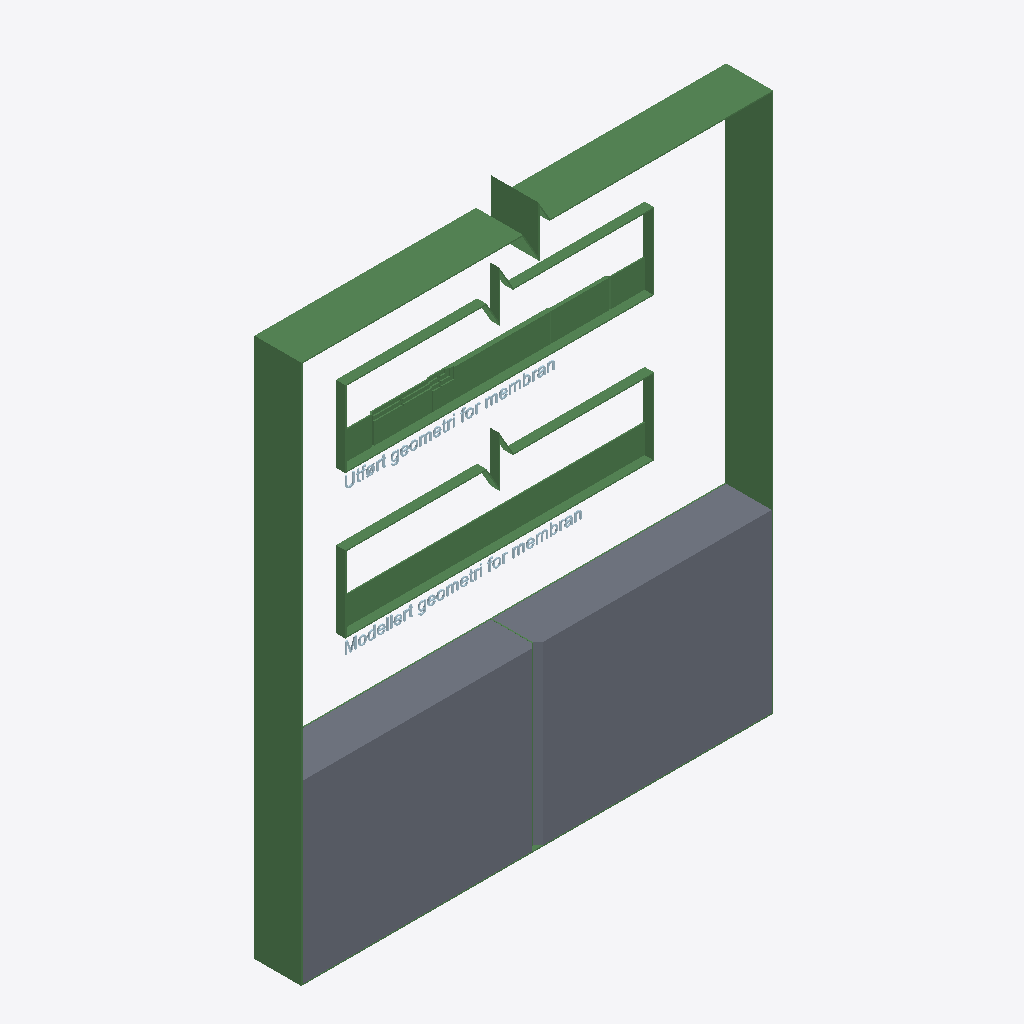
Isometric view of an IFC building model (IFC-SPF (STEP), schema IFC2X3, length unit millimetre), seen from the south-west, elements coloured by IFC class: 49 plates (pale blue), 14 beams (green), 2 slabs (grey).
Extent 2.0 m × 0.2 m × 2.4 m (x, y, z). Storeys (1): Membran at 0.00 m. Elements (75): 53 IfcPlate, 20 IfcBeam, 2 IfcSlab.

HEADER;
FILE_DESCRIPTION(('ViewDefinition[CoordinationView_V2.0]','ExchangeRequirement[Structural, SurfaceGeometry]','Option [GridExport:Off]','Option [Assemblies:Off]','Option [Bolts:On]','Option [Rebars:On]','Option [PourObjects:On]','Option [Welds:Off]','Option [SurfaceTreatments:Off]','Option [LocationBy:0]','Option [ViewColors:On]','Option [SectionedSpine:Off]','[2 more]'),'2;1');
FILE_NAME('SNACKS_Detalj_Membran.ifc','2026-10-16T10:16:04',('SWECO\\NOULVE'),('Structural Designer'),'IFC Parser','Tekla Structures 2025 Service Pack 7, IFC Export','');
FILE_SCHEMA(('IFC2X3'));
ENDSEC;
DATA;
#36=IFCPROJECT('3hIXHEhwnBPg9iYCRerLS3',#5,'SNACKS Detalj Membran',$,$,$,$,(#11),#35);
#38=IFCSITE('0cHbuZ7tTAAARUvYnq2GoH',#5,'SNACKS Detalj Membran',$,$,#37,$,$,.ELEMENT.,$,$,$,$,$);
#41=IFCBUILDING('2cH2Ye1ODFPROjgJsPA4pC',#5,'Bru',$,$,#40,$,$,.ELEMENT.,$,$,#39);
#43=IFCBUILDINGSTOREY('09Zmb6wqH33AoobR5q1mOS',#5,'Membran',$,$,#42,$,$,.ELEMENT.,0.0);
#9765=IFCBEAM('1i_GPb6bDCEwPplWEgroX0',#44,'Merknad','PL200X5',$,#9764,#9761,'ID6cf90665-1a53-4c3b-a673-be03aad72840');
#89=IFCSLAB('3xcXGtuvL1XxnEBp3$Koi3',#44,'Vegg','1450X195',$,#88,#84,'IDfb9a1437-e395-4187-bc4e-2f30ff532b03',.NOTDEFINED.);
#131=IFCSLAB('2xebndC1f4Sx8klGOB0zB$',#44,'Vegg','1450X195',$,#130,#127,'IDbba25c67-301a-4473-b22e-bd060b03d2ff',.NOTDEFINED.);
#8942=IFCBEAM('3GuyStOjT6yP53PuCUNJls',#44,'Merknad','PL40X5',$,#8941,#8938,'IDd0e3c737-62d7-46f1-9143-67831e5d3bf6');
#350=IFCBEAM('0fHEDTqkr3HhpdXxOOr6Iv',#44,'Merknad','PL40X5',$,#349,#345,'ID2944e35d-d2ed-4346-bce7-87b618d464b9');
#170=IFCBEAM('0Iww9LjHvB3PFok7B34ugh',#44,'Membran','PL5X120',$,#169,#166,'ID12eba255-b51e-4b0d-93f2-b872c3138aab');
#9553=IFCBEAM('352fU92eHB9hmWsJQTpdvE',#44,'Membran','PL5X120',$,#9552,#9549,'IDc50a9789-0a84-4b26-bc20-d9369dce7e4e');
#9606=IFCBEAM('1EDDIZiJr4gPDHXHeaMD8F',#44,'Membran','PL5X120',$,#9605,#9602,'ID4e34d4a3-b13d-44a9-9351-851a2458d20f');
#204=IFCBEAM('2ogOlXYEDANxKgVuDctNUC',#44,'Membran','PL5X120',$,#203,#200,'IDb2a98be1-88e3-4a5f-b52a-7f8366dd778c');
#9321=IFCBEAM('2Ay58sp3PCUgdw9lJROa7k',#44,'Membran','PL5X120',$,#9320,#9317,'ID8af05236-cc36-4c7a-a9fa-26f4db6241ee');
#242=IFCBEAM('2TurFUIyLFLQUATYPUUeBA',#44,'Membran','PL5X120',$,#241,#238,'ID9de353de-4bc5-4f55-a78a-76265e7a82ca');
#9437=IFCBEAM('32fb3L2lH3uRxTTBVrX00t',#44,'Membran','PL5X120',$,#9436,#9433,'IDc2a650d5-0af4-43e1-bedd-74b7f5840037');
#9178=IFCBEAM('3dIRJ4Gd9D0fxT80vW9d9U',#44,'Membran','PL5X1450',$,#9177,#9174,'IDe749b4c4-4272-4d02-9edd-200e6026725e');
#9662=IFCBEAM('1a6XqYzRDC_v$7DpH6cWe_',#44,'Membran','PL5X1450',$,#9661,#9658,'ID641a1d22-f5b3-4cfb-9fc7-3734469a0a3e');
#9207=IFCBEAM('2XEtVEfEzFsPw8khmcZR4g',#44,'Membran','PL5X1450',$,#9206,#9203,'IDa13b77ce-a4ef-4fd9-9e88-babc268db12a');
#5409=IFCPLATE('0i5uN1xNjAcOTsGqhnu4bv',#44,'PLAT','PL5X47',$,#5408,#5405,'ID2c1785c1-ed7b-4a99-8776-434af1e04979');
#1904=IFCPLATE('0temWjFuj6peJ0FmLMIAgG',#44,'PLAT','PL5X49',$,#1903,#1900,'ID37a3082d-3f8b-46ce-84c0-3f055648aa90');
#6832=IFCPLATE('3CkPiIe1H8kf8Y9CRv8GM0',#44,'PLAT','PL5X49',$,#6831,#6828,'IDccb99b12-a014-48ba-9222-24c6f9210580');
#3225=IFCPLATE('0UExNig1P08xmGvPgvEBcg',#44,'PLAT','PL5X49',$,#3224,#3221,'ID1e3bb5ec-a816-4023-bc10-e59ab938b9aa');
#5882=IFCPLATE('0qhP_$0R50LeSrrk5wpFCT',#44,'PLAT','PL5X49',$,#5881,#5878,'ID34ad9fbf-01b1-4056-8735-d6e17accf31d');
#7818=IFCPLATE('38VYoTS_56IeD2VUeRHppz',#44,'PLAT','PL5X32',$,#7817,#7812,'IDc87e2c9d-73e1-464a-8342-7dea1b473cfd');
#8935=IFCPLATE('2KrMDsfqH2aRWw2blFiDfd',#44,'PLAT','PL5X37',$,#8934,#8929,'ID94d56376-a744-4291-b83a-0a5bcfb0da67');
#2486=IFCPLATE('0wv8FXbtfEEPk3MT7dBLmv',#44,'PLAT','PL5X32',$,#2485,#2480,'ID3ae483e1-977a-4e39-9b83-59d1e72d5c39');
#8586=IFCPLATE('0jwPjbPtLBMQpjEl7xOTmx',#44,'PLAT','PL5X39',$,#8585,#8581,'ID2de99b65-6775-4b59-aced-3af1fb61dc3b');
#3527=IFCPLATE('3E5g_rc_z6pOU8pCM_z79z',#44,'PLAT','PL5X31',$,#3526,#3523,'IDce16afb5-9bef-46cd-8788-ccc5bef4727d');
#4141=IFCPLATE('24_lYmox1DtB9psol5N6C1',#44,'PLAT','PL5X49',$,#4140,#4137,'ID84faf8b0-cbb0-4ddc-b273-db2bc55c6301');
#8342=IFCPLATE('1U4XO4iGD5luzSSqbWRty6',#44,'PLAT','PL5X49',$,#8341,#8338,'ID5e121604-b103-45bf-8f5c-7349606f7f06');
#8269=IFCPLATE('09FZSALdf7aA0mFT4nv4l8',#44,'PLAT','PL5X33',$,#8268,#8263,'ID093e370a-567a-4790-a030-3dd131e44bc8');
#5053=IFCPLATE('3akhMta5r7muW30M_EBc9J',#44,'PLAT','PL5X33',$,#5052,#5047,'IDe4bab5b7-905d-47c3-8803-016f8e2e6253');
#3785=IFCPLATE('1Z29IAtMD8GB19rWvvmkUT',#44,'PLAT','PL5X38',$,#3784,#3781,'ID6308948a-dd63-4840-b049-d60e79c2e79d');
#7348=IFCPLATE('2LTjOjdavCBP9ttccvdIOj',#44,'PLAT','PL5X38',$,#7347,#7342,'ID9576d62d-9e4e-4c2d-9277-de69b99d262d');
#5996=IFCPLATE('0u7ysy5kj6tf_FKODmsoTH',#44,'PLAT','PL5X38',$,#5995,#5992,'ID381fcdbc-16eb-46de-9f8f-518370db2751');
#814=IFCPLATE('0iYUNcjgf2tuPjB3F$JBtf',#44,'PLAT','PL5X38',$,#813,#808,'ID2c89e5e6-b6aa-42df-866d-2c33ff4cbde9');
#5104=IFCPLATE('1UM2caot1DfAx6ASL1urfq',#44,'PLAT','PL5X38',$,#5103,#5100,'ID5e5829a4-cb70-4da4-aec6-29c541e35a74');
#5462=IFCPLATE('3x$drIzi51gxGfJ0Qzhy$O',#44,'PLAT','PL5X38',$,#5461,#5458,'IDfbfe7d52-f6c1-41ab-b429-4c06bdafcfd8');
#6376=IFCPLATE('1Vx7YLzeX9EPMgnMDbZqbP',#44,'PLAT','PL5X31',$,#6375,#6372,'ID5fec7895-f688-4939-95aa-c563658f4959');
#4469=IFCPLATE('07JqO1_l9AK8HGswzB0MWM',#44,'PLAT','PL5X31',$,#4468,#4465,'ID074f4601-faf2-4a50-8450-dbaf4b016816');
#1489=IFCPLATE('0paUgJdBH3nAc84m2OaOON',#44,'PLAT','PL5X38',$,#1488,#1483,'ID3391ea93-9cb4-43c4-a988-130098918617');
#2037=IFCPLATE('1mtlX4qZ12Nfx9FBJoznRM',#44,'PLAT','PL5X38',$,#2036,#2033,'ID70def844-d230-425e-9ec9-3cb4f2f716d6');
#2717=IFCPLATE('1CWX6eqfH5V9_$_TLCH7Ge',#44,'PLAT','PL5X29',$,#2716,#2713,'ID4c8211a8-d294-457c-9fbf-f9d54c447428');
#5306=IFCPLATE('1slXwdwFr6FfZ46BztHg66',#44,'PLAT','PL5X34',$,#5305,#5300,'ID76be1ea7-e8fd-463e-98c4-18bf7746a186');
#3042=IFCPLATE('2XuXXekqb7uvy0jRuZayNR',#44,'PLAT','PL5X34',$,#3041,#3036,'IDa1e21868-bb49-47e3-9f00-b5be2393c5db');
#7136=IFCPLATE('37Nl9FcCr6yhwah7qr2cb_',#44,'PLAT','PL5X34',$,#7135,#7132,'IDc75ef24f-98cd-46f2-bea4-ac7d350a697e');
#5786=IFCPLATE('1HpnjjGxP3sfeo8ihoi7QG',#44,'PLAT','PL5X34',$,#5785,#5780,'ID51cf1b6d-43b6-43da-9a32-22caf2b07690');
#6739=IFCPLATE('3cn$o_quP3FxSnTRl1fFJs',#44,'PLAT','PL5X29',$,#6738,#6735,'IDe6c7fcbe-d386-433f-b731-75bbc1a4f4f6');
#1154=IFCPLATE('1eAcbzw7D7AQBNY1vn5Qhn',#44,'PLAT','PL5X34',$,#1153,#1148,'ID682a697d-e873-4729-a2d7-881e7115aaf1');
#1620=IFCPLATE('0YbmLmkbH9uQi$Wl6GkKSE',#44,'PLAT','PL5X21',$,#1619,#1616,'ID22970570-ba54-49e1-ab3f-82f190b9470e');
#6493=IFCPLATE('2nVTVw2pLF6fC8TSV8fjHO',#44,'PLAT','PL5X21',$,#6492,#6489,'IDb17dd7fa-0b35-4f1a-9308-75c7c8a6d458');
#9634=IFCBEAM('1tvKtmI$P24Quz723tTVWf',#44,'Membran','PL5X1450',$,#9633,#9630,'ID77e54df0-4bf6-4211-ae3d-1c20f775f829');
#6226=IFCPLATE('296GxbZYHBFOMQeJDuJKWZ',#44,'PLAT','PL5X18',$,#6225,#6220,'ID89190ee5-8e24-4b3d-859a-a133784d4823');
#3940=IFCPLATE('3QTOLUs7DC3hUk5Vi7LuOz',#44,'PLAT','PL5X18',$,#3939,#3934,'IDda75855e-d873-4c0e-b7ae-15fb0757863d');
#2539=IFCPLATE('19cefI48bEaA1mdEK1q0WM',#44,'PLAT','PL5X20',$,#2538,#2535,'ID499a8a52-1089-4e90-a070-9ce501d00816');
#3969=IFCPLATE('3eVYd3yAP0y80kbe4ZLlAa',#44,'PLAT','PL5X6',$,#3968,#3965,'IDe87e29c3-f0a6-40f0-802e-96812356f2a4');
#4147=IFCPLATE('2SoFZJCL57dBk8RzgX3n9X',#44,'PLAT','PL5X6',$,#4146,#4143,'ID9cc8f8d3-3151-479c-bb88-6fdaa10f1261');
#7845=IFCPLATE('1O$mP7CKr9JOFZUBWweABi',#44,'PLAT','PL5X21',$,#7844,#7841,'ID58ff0647-314d-494d-83e3-78b83aa0a2ec');
#2003=IFCPLATE('1PcPNLHDv828RpL6BdtaYV',#44,'PLAT','PL5X20',$,#2002,#1999,'ID599995d5-44de-4808-86f3-5462e7de489f');
#6499=IFCPLATE('2dAl97qwL4keb6VsDvAZdQ',#44,'PLAT','PL5X20',$,#6498,#6495,'IDa72af247-d3a5-44ba-8946-7f63792a39da');
#6505=IFCPLATE('0FJHvM2iL2HgQXG0YftgK2',#44,'PLAT','PL5X20',$,#6504,#6501,'ID0f4d1e56-0ac5-4246-a6a1-4008a9dea502');
#6086=IFCPLATE('0zXlWY3NjEwuXgnVQsrHGd',#44,'PLAT','PL5X20',$,#6085,#6082,'ID3d86f822-0d7b-4eeb-886a-c5f6b6d51427');
#479=IFCPLATE('01evgHdCz4ow_aXkP1ii3D',#44,'PLAT','PL5X20',$,#478,#475,'ID01a39a91-9ccf-44cb-afa4-86e641b2c0cd');
#6071=IFCPLATE('2h7BYX1fnDxvooGzg5BrEj',#44,'PLAT','PL5X20',$,#6070,#6067,'IDab1cb8a1-069c-4def-9cb2-43da852f53ad');
#8300=IFCPLATE('1MFuTZYJzDpeTLDcpUWyRX',#44,'PLAT','PL5X18',$,#8299,#8296,'ID563f8763-893f-4dce-8755-366cde83c6e1');
#3534=IFCPLATE('1unWw_Jyb07wqkkMaAaN65',#44,'PLAT','PL5X20',$,#3533,#3530,'ID78c60ebe-4fc9-401f-ad2e-b9690a917185');
#4624=IFCPLATE('0fDmNmzMr6mOCmsmrfO_0j',#44,'PLAT','PL5X18',$,#4623,#4618,'ID293705f0-f56d-46c1-8330-db0d6963e02d');
#6618=IFCPLATE('0TY0wYnSP9H8zmY6PrSNHg',#44,'PLAT','PL5X18',$,#6617,#6614,'ID1d880ea2-c5c6-4944-8f70-88667571746a');
ENDSEC;
